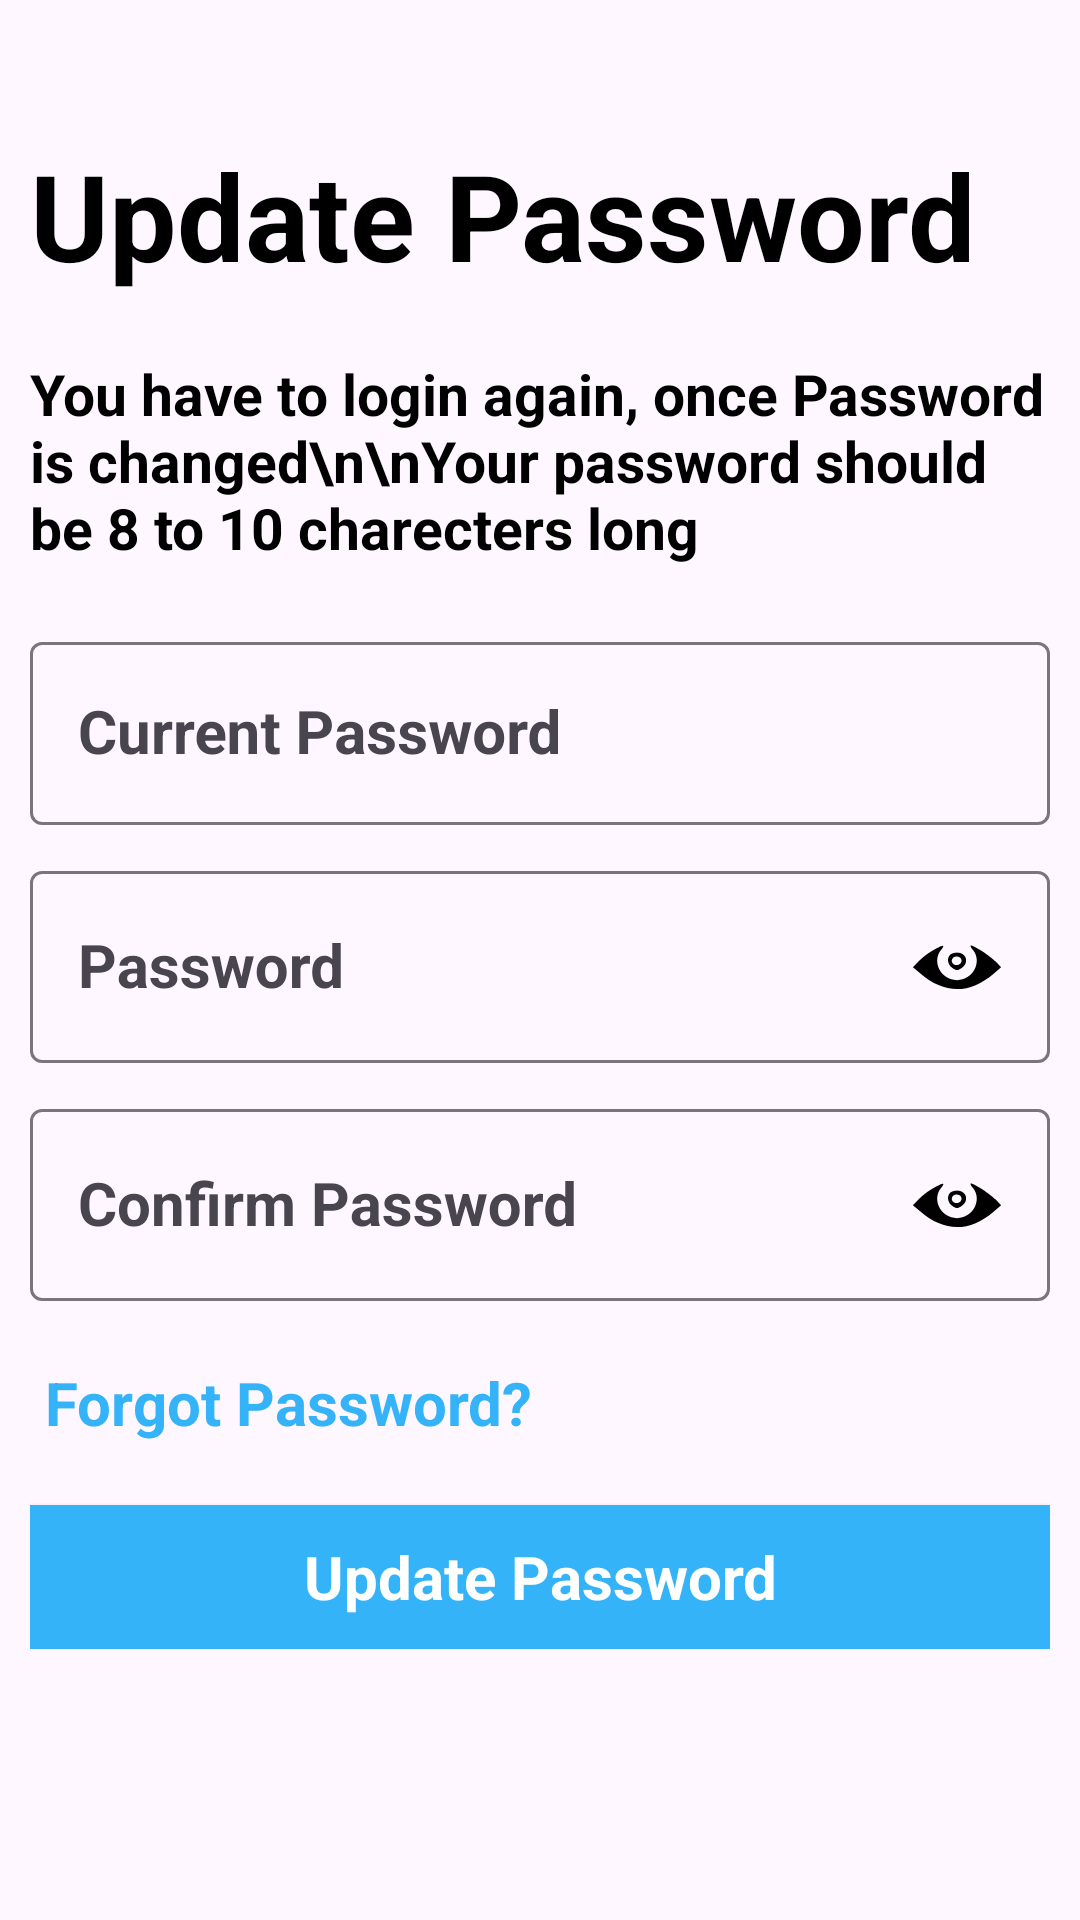

Produce the Android XML layout that renders to this screen, including the resource entries it uses.
<!-- AndroidManifest.xml: application theme Theme.Instagram_Authentication -->
<!-- res/layout/fragment_update__password.xml -->
<?xml version="1.0" encoding="utf-8"?>
<FrameLayout xmlns:android="http://schemas.android.com/apk/res/android"
    xmlns:tools="http://schemas.android.com/tools"
    android:layout_width="match_parent"
    android:layout_height="match_parent"
    tools:context=".Update_Password"
    android:padding="10dp">
    <androidx.appcompat.widget.LinearLayoutCompat
        android:layout_width="match_parent"
        android:layout_height="wrap_content"
        android:orientation="vertical">
        <androidx.appcompat.widget.AppCompatTextView
            android:layout_width="match_parent"
            android:layout_height="0dp"
            android:layout_weight="1"
            android:layout_marginTop="15dp"
            android:text="Update Password"
            android:textSize="40sp"
            android:textColor="@color/black"
            android:textAppearance="@color/black"
            android:textStyle="bold"
            android:translationY="20dp">
        </androidx.appcompat.widget.AppCompatTextView>
        <androidx.appcompat.widget.AppCompatTextView
            android:layout_width="match_parent"
            android:layout_height="0dp"
            android:layout_weight="1"
            android:layout_marginTop="20dp"
            android:layout_marginBottom="20dp"
            android:text="You have to login again, once Password is changed\n\nYour password should be 8 to 10 charecters long"
            android:textSize="19sp"
            android:textColor="@color/black"
            android:textAppearance="@color/black"
            android:textStyle="bold"
            android:translationY="20dp">
        </androidx.appcompat.widget.AppCompatTextView>
        <com.google.android.material.textfield.TextInputLayout
            android:layout_width="match_parent"
            android:layout_height="0dp"
            android:layout_weight="1"
            android:layout_marginTop="20dp"
            style="@style/ThemeOverlay.Material3.AutoCompleteTextView.OutlinedBox">
            <com.google.android.material.textfield.TextInputEditText
                android:id="@+id/current_password"
                android:layout_width="match_parent"
                android:layout_height="match_parent"
                android:hint="Current Password"
                android:textColor="@color/black"
                android:textSize="20sp"
                android:textAppearance="@color/black"
                android:textColorHint="@color/black"
                android:textStyle="bold">
            </com.google.android.material.textfield.TextInputEditText>
        </com.google.android.material.textfield.TextInputLayout>
        <com.google.android.material.textfield.TextInputLayout
            android:layout_width="match_parent"
            android:layout_height="0dp"
            android:layout_weight="1"
            android:layout_marginTop="10dp"
            style="@style/ThemeOverlay.Material3.AutoCompleteTextView.OutlinedBox">
            <com.google.android.material.textfield.TextInputEditText
                android:id="@+id/password"
                android:layout_width="match_parent"
                android:layout_height="match_parent"
                android:hint="Password"
                android:textColor="@color/black"
                android:textSize="20sp"
                android:textAppearance="@color/black"
                android:textColorHint="@color/black"
                android:textStyle="bold"
                android:drawableEnd="@drawable/visibility_on">
            </com.google.android.material.textfield.TextInputEditText>
        </com.google.android.material.textfield.TextInputLayout>
        <com.google.android.material.textfield.TextInputLayout
            android:layout_width="match_parent"
            android:layout_height="0dp"
            android:layout_weight="1"
            android:layout_marginTop="10dp"
            style="@style/ThemeOverlay.Material3.AutoCompleteTextView.OutlinedBox">
            <com.google.android.material.textfield.TextInputEditText
                android:id="@+id/confirm_password"
                android:layout_width="match_parent"
                android:layout_height="match_parent"
                android:drawableEnd="@drawable/visibility_on"
                android:hint="Confirm Password"
                android:textAppearance="@color/black"
                android:textColor="@color/black"
                android:textColorHint="@color/black"
                android:textSize="20sp"
                android:textStyle="bold">
            </com.google.android.material.textfield.TextInputEditText>
        </com.google.android.material.textfield.TextInputLayout>
        <androidx.appcompat.widget.AppCompatButton
            android:id="@+id/forgot_password"
            android:layout_width="wrap_content"
            android:layout_height="0dp"
            android:layout_gravity="start"
            android:layout_marginTop="10dp"
            android:layout_marginEnd="10dp"
            android:layout_weight="0.5"
            android:background="@android:color/transparent"
            android:padding="5dp"
            android:text="Forgot Password?"
            android:textAppearance="@color/black"
            android:textColor="#34B3F8"
            android:textSize="20sp"
            android:textStyle="bold">
        </androidx.appcompat.widget.AppCompatButton>
        <androidx.appcompat.widget.AppCompatButton
            android:id="@+id/update_password"
            android:layout_width="match_parent"
            android:layout_height="wrap_content"
            android:layout_marginTop="10dp"
            android:background="#34B3F8"
            android:text="Update Password"
            android:textStyle="bold"
            android:textAppearance="@color/white"
            android:textColor="@color/white"
            android:textSize="20sp">
        </androidx.appcompat.widget.AppCompatButton>
    </androidx.appcompat.widget.LinearLayoutCompat>
</FrameLayout>
<!-- resources referenced by this layout -->
<resources>
  <!-- drawable visibility_on (drawable) -->
  <vector android:height="30dp" android:viewportHeight="50"
      android:viewportWidth="50" android:width="30dp" xmlns:android="http://schemas.android.com/apk/res/android">
      <path android:fillColor="#000000"
          android:pathData="M12,15.5c-2.5,1.3 -6.1,4 -8,6l-3.5,3.6 4,3.4c13.5,11.7 27.5,11.7 41,0.1l4,-3.4 -3,-3.2c-2.8,-3 -12,-9 -13.8,-9 -0.5,-0 0.1,1.2 1.2,2.6 5.3,6.7 -0.1,16.7 -8.9,16.7 -8.8,-0 -14.2,-10 -8.9,-16.7 2.5,-3.2 1.7,-3.2 -4.1,-0.1z" android:strokeColor="#00000000"/>
      <path android:fillColor="#000000"
          android:pathData="M21.2,18.2c-2,2 -1.4,5.6 1.3,7.4 2.3,1.5 2.7,1.5 5,-0 4.4,-2.9 2.8,-8.6 -2.5,-8.6 -1.4,-0 -3.1,0.5 -3.8,1.2zM27.5,21.5c0,2.2 -3.1,3.3 -4.7,1.7 -1.7,-1.7 -0.1,-4.4 2.4,-4 1.5,0.2 2.3,1 2.3,2.3z" android:strokeColor="#00000000"/>
  </vector>
  <style name="Theme.Instagram_Authentication" parent="Base.Theme.Instagram_Authentication" />
  <style name="Base.Theme.Instagram_Authentication" parent="Theme.Material3.DayNight.NoActionBar">
          
          
      </style>
  <!-- not gathered from this repository: default colours our renderer supplied (Android Studio template values) -->
  <color name="black">#FF000000</color>
  <color name="white">#FFFFFFFF</color>
</resources>
